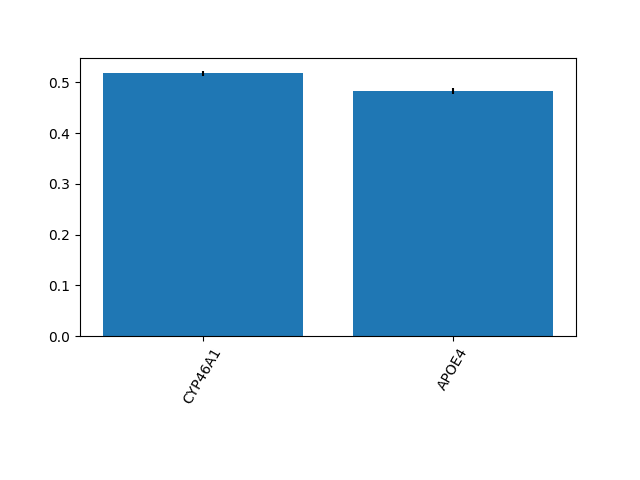

Values plotted in this chart, from the file beside it:
0.5173001447099697, 0.48269985529003023
0.005173, 0.005173
